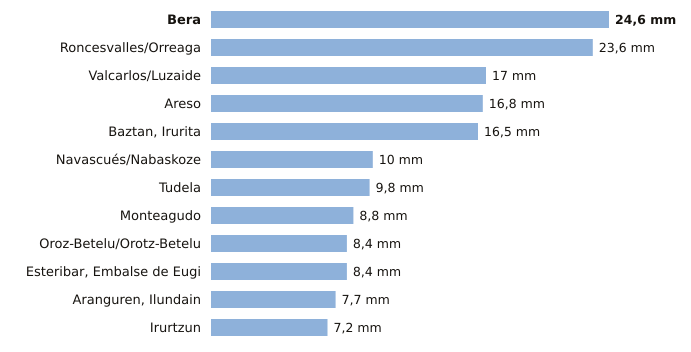

Source data for this figure (header and first rows):
estacion, provincia, indicativo, mm_6_dias_anteriores, mm_hoy, mm_7_dias, horas_de_hoy
Bera, Navarra, 1010X, 24.6, 0.0, 24.6, 1
Roncesvalles/Orreaga, Navarra, 9228T, 23.6, 0.0, 23.6, 1
Valcarlos/Luzaide, Navarra, 9995Y, 17.0, 0.0, 17.0, 1
Areso, Navarra, 1033X, 16.8, 0.0, 16.8, 1
Baztan, Irurita, Navarra, 1002Y, 16.5, 0.0, 16.5, 1
Navascués/Nabaskoze, Navarra, 9238X, 10.0, 0.0, 10.0, 1
Tudela, Navarra, 9302Y, 9.8, 0.0, 9.8, 1
Monteagudo, Navarra, 9301X, 8.8, 0.0, 8.8, 1
Oroz-Betelu/Orotz-Betelu, Navarra, 9228J, 8.4, 0.0, 8.4, 1
Esteribar, Embalse de Eugi, Navarra, 9257X, 8.4, 0.0, 8.4, 1
Aranguren, Ilundain, Navarra, 9263X, 7.7, 0.0, 7.7, 1
Irurtzun, Navarra, 9274X, 7.2, 0.0, 7.2, 1
